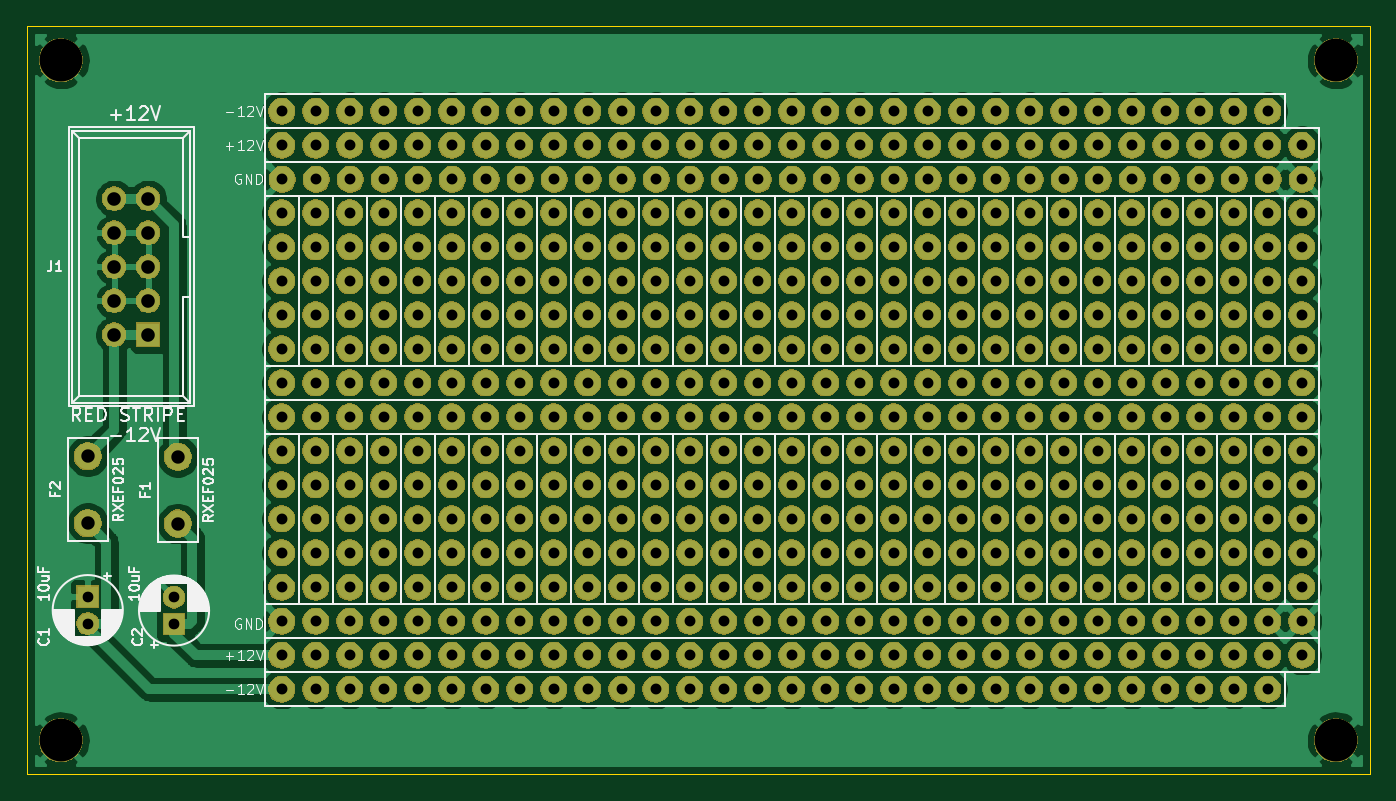
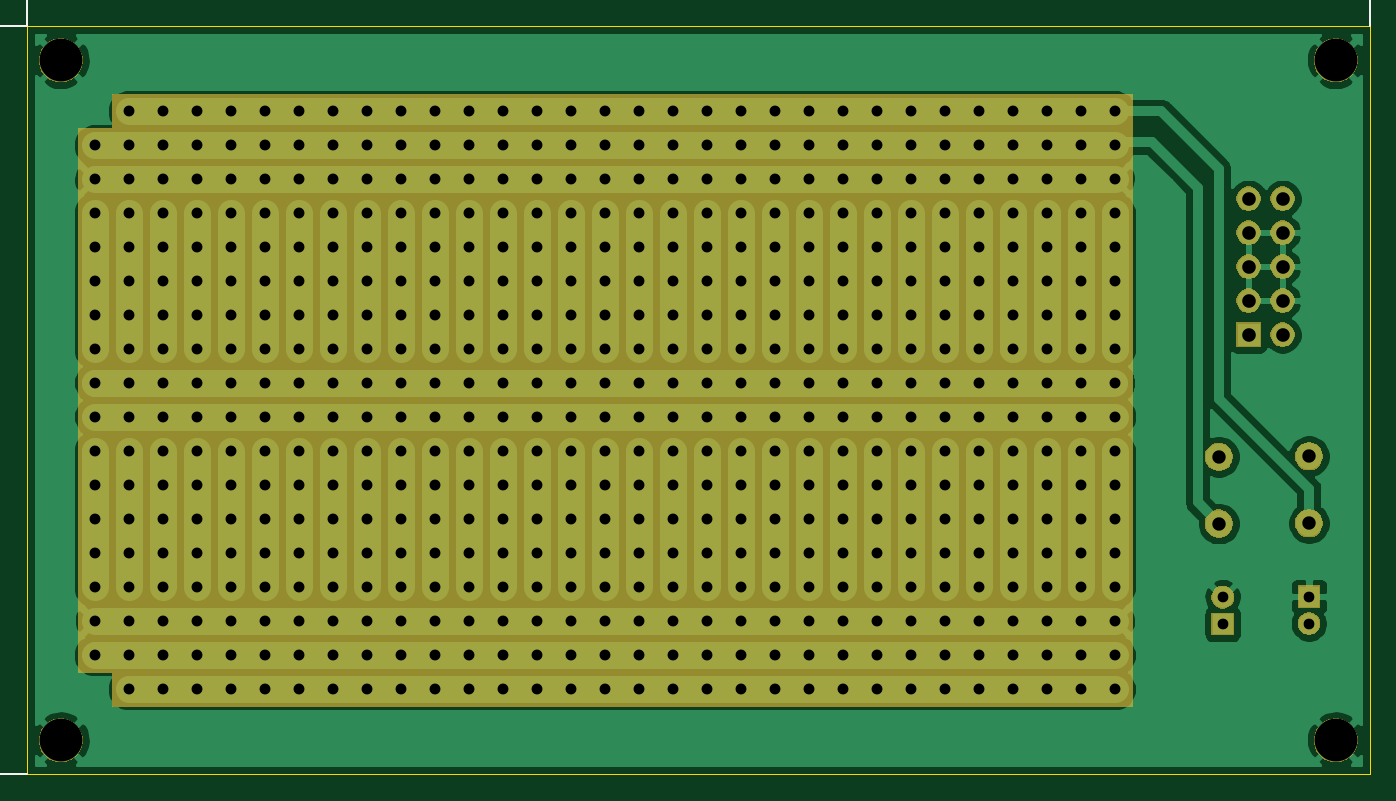
Circuit board: 11 layer files. Board 100.3 x 55.9 mm.
- bottom_copper: kosmo_proto-B_Cu.gbr (61278 bytes)
- bottom_mask: kosmo_proto-B_Mask.gbr (533224 bytes)
- paste: kosmo_proto-B_Paste.gbr (535 bytes)
- bottom_silk: kosmo_proto-B_SilkS.gbr (7917 bytes)
- outline: kosmo_proto-Edge_Cuts.gbr (726 bytes)
- top_copper: kosmo_proto-F_Cu.gbr (91808 bytes)
- top_mask: kosmo_proto-F_Mask.gbr (532686 bytes)
- paste: kosmo_proto-F_Paste.gbr (535 bytes)
- top_silk: kosmo_proto-F_SilkS.gbr (48463 bytes)
- drill: kosmo_proto-NPTH.drl (380 bytes)
- drill: kosmo_proto-PTH.drl (8450 bytes)

=== bottom_copper: kosmo_proto-B_Cu.gbr (61278 bytes, source omitted) ===
=== bottom_mask: kosmo_proto-B_Mask.gbr (533224 bytes, source omitted) ===
=== paste: kosmo_proto-B_Paste.gbr ===
G04 #@! TF.GenerationSoftware,KiCad,Pcbnew,5.1.5-52549c5~84~ubuntu18.04.1*
G04 #@! TF.CreationDate,2020-07-05T07:32:41-04:00*
G04 #@! TF.ProjectId,kosmo_proto,6b6f736d-6f5f-4707-926f-746f2e6b6963,rev?*
G04 #@! TF.SameCoordinates,Original*
G04 #@! TF.FileFunction,Paste,Bot*
G04 #@! TF.FilePolarity,Positive*
%FSLAX46Y46*%
G04 Gerber Fmt 4.6, Leading zero omitted, Abs format (unit mm)*
G04 Created by KiCad (PCBNEW 5.1.5-52549c5~84~ubuntu18.04.1) date 2020-07-05 07:32:41*
%MOMM*%
%LPD*%
G04 APERTURE LIST*
G04 APERTURE END LIST*
M02*

=== bottom_silk: kosmo_proto-B_SilkS.gbr (7917 bytes, source omitted) ===
=== outline: kosmo_proto-Edge_Cuts.gbr ===
G04 #@! TF.GenerationSoftware,KiCad,Pcbnew,5.1.5-52549c5~84~ubuntu18.04.1*
G04 #@! TF.CreationDate,2020-07-05T07:32:41-04:00*
G04 #@! TF.ProjectId,kosmo_proto,6b6f736d-6f5f-4707-926f-746f2e6b6963,rev?*
G04 #@! TF.SameCoordinates,Original*
G04 #@! TF.FileFunction,Profile,NP*
%FSLAX46Y46*%
G04 Gerber Fmt 4.6, Leading zero omitted, Abs format (unit mm)*
G04 Created by KiCad (PCBNEW 5.1.5-52549c5~84~ubuntu18.04.1) date 2020-07-05 07:32:41*
%MOMM*%
%LPD*%
G04 APERTURE LIST*
%ADD10C,0.050000*%
G04 APERTURE END LIST*
D10*
X45720000Y-109220000D02*
X45720000Y-53340000D01*
X146050000Y-109220000D02*
X45720000Y-109220000D01*
X146050000Y-53340000D02*
X146050000Y-109220000D01*
X45720000Y-53340000D02*
X146050000Y-53340000D01*
M02*

=== top_copper: kosmo_proto-F_Cu.gbr (91808 bytes, source omitted) ===
=== top_mask: kosmo_proto-F_Mask.gbr (532686 bytes, source omitted) ===
=== paste: kosmo_proto-F_Paste.gbr ===
G04 #@! TF.GenerationSoftware,KiCad,Pcbnew,5.1.5-52549c5~84~ubuntu18.04.1*
G04 #@! TF.CreationDate,2020-07-05T07:32:41-04:00*
G04 #@! TF.ProjectId,kosmo_proto,6b6f736d-6f5f-4707-926f-746f2e6b6963,rev?*
G04 #@! TF.SameCoordinates,Original*
G04 #@! TF.FileFunction,Paste,Top*
G04 #@! TF.FilePolarity,Positive*
%FSLAX46Y46*%
G04 Gerber Fmt 4.6, Leading zero omitted, Abs format (unit mm)*
G04 Created by KiCad (PCBNEW 5.1.5-52549c5~84~ubuntu18.04.1) date 2020-07-05 07:32:41*
%MOMM*%
%LPD*%
G04 APERTURE LIST*
G04 APERTURE END LIST*
M02*

=== top_silk: kosmo_proto-F_SilkS.gbr (48463 bytes, source omitted) ===
=== drill: kosmo_proto-NPTH.drl ===
M48
; DRILL file {KiCad 5.1.5-52549c5~84~ubuntu18.04.1} date Sun 05 Jul 2020 07:32:45 AM EDT
; FORMAT={-:-/ absolute / inch / decimal}
; #@! TF.CreationDate,2020-07-05T07:32:45-04:00
; #@! TF.GenerationSoftware,Kicad,Pcbnew,5.1.5-52549c5~84~ubuntu18.04.1
; #@! TF.FileFunction,NonPlated,1,2,NPTH
FMAT,2
INCH
T1C0.1260
%
G90
G05
T1
X1.9Y-2.2
X5.65Y-4.2
X5.65Y-2.2
X1.9Y-4.2
T0
M30

=== drill: kosmo_proto-PTH.drl (8450 bytes, source omitted) ===
